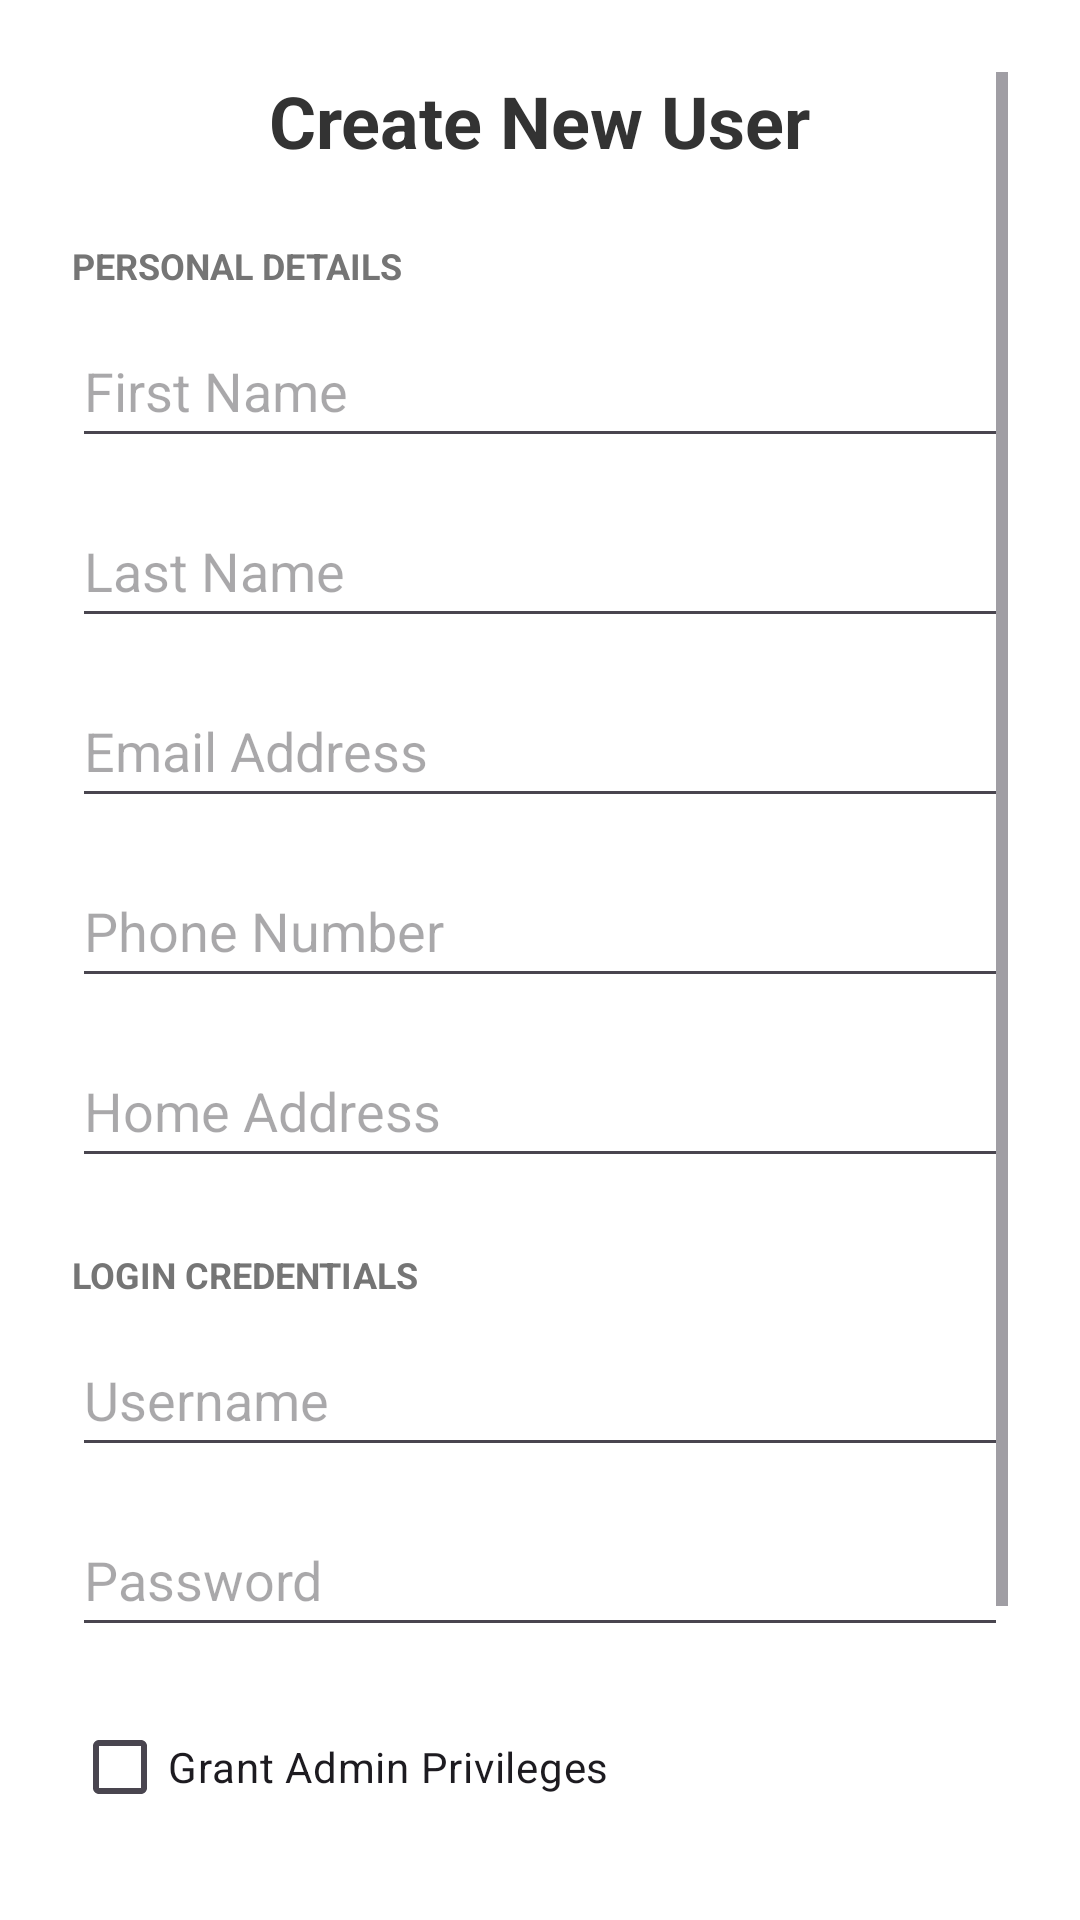

Android layout source for this screen:
<!-- AndroidManifest.xml: application theme Theme.GitIssues -->
<!-- res/layout/activity_register.xml -->
<?xml version="1.0" encoding="utf-8"?>
<ScrollView xmlns:android="http://schemas.android.com/apk/res/android"
    android:layout_width="match_parent"
    android:layout_height="match_parent"
    android:padding="24dp"
    android:background="@color/white">

    <LinearLayout
        android:layout_width="match_parent"
        android:layout_height="wrap_content"
        android:orientation="vertical"
        android:background="#FFFFFF"
        android:gravity="center_horizontal">

        <TextView
            android:layout_width="wrap_content"
            android:layout_height="wrap_content"
            android:text="Create New User"
            android:textSize="24sp"
            android:textStyle="bold"
            android:textColor="#333"
            android:layout_marginBottom="24dp"/>

        <TextView
            android:layout_width="match_parent"
            android:layout_height="wrap_content"
            android:text="Personal Details"
            android:textAllCaps="true"
            android:textSize="12sp"
            android:textColor="#757575"
            android:textStyle="bold"
            android:layout_marginBottom="8dp"/>

        <EditText
            android:id="@+id/etFirstName"
            android:layout_width="match_parent"
            android:layout_height="wrap_content"
            android:hint="First Name"
            android:inputType="textPersonName"
            android:minHeight="48dp"
            android:layout_marginBottom="12dp"/>

        <EditText
            android:id="@+id/etLastName"
            android:layout_width="match_parent"
            android:layout_height="wrap_content"
            android:hint="Last Name"
            android:inputType="textPersonName"
            android:minHeight="48dp"
            android:layout_marginBottom="12dp"/>

        <EditText
            android:id="@+id/etEmail"
            android:layout_width="match_parent"
            android:layout_height="wrap_content"
            android:hint="Email Address"
            android:inputType="textEmailAddress"
            android:minHeight="48dp"
            android:layout_marginBottom="12dp"/>

        <EditText
            android:id="@+id/etPhone"
            android:layout_width="match_parent"
            android:layout_height="wrap_content"
            android:hint="Phone Number"
            android:inputType="phone"
            android:minHeight="48dp"
            android:layout_marginBottom="12dp"/>

        <EditText
            android:id="@+id/etAddress"
            android:layout_width="match_parent"
            android:layout_height="wrap_content"
            android:hint="Home Address"
            android:inputType="textPostalAddress"
            android:minHeight="48dp"
            android:layout_marginBottom="24dp"/>

        <TextView
            android:layout_width="match_parent"
            android:layout_height="wrap_content"
            android:text="Login Credentials"
            android:textAllCaps="true"
            android:textSize="12sp"
            android:textColor="#757575"
            android:textStyle="bold"
            android:layout_marginBottom="8dp"/>

        <EditText
            android:id="@+id/etRegUsername"
            android:layout_width="match_parent"
            android:layout_height="wrap_content"
            android:hint="Username"
            android:inputType="text"
            android:minHeight="48dp"
            android:layout_marginBottom="12dp"/>

        <EditText
            android:id="@+id/etRegPassword"
            android:layout_width="match_parent"
            android:layout_height="wrap_content"
            android:hint="Password"
            android:inputType="textPassword"
            android:minHeight="48dp"
            android:layout_marginBottom="16dp"/>

        <CheckBox
            android:id="@+id/cbIsAdmin"
            android:layout_width="match_parent"
            android:layout_height="wrap_content"
            android:text="Grant Admin Privileges"
            android:layout_marginBottom="24dp"/>

        <Button
            android:id="@+id/btnRegisterUser"
            android:layout_width="match_parent"
            android:layout_height="wrap_content"
            android:text="Create Account"
            android:padding="12dp"
            style="@style/PillButton"
            android:textColor="#FFF"/>

        <Button
            android:id="@+id/btnRegBack"
            android:layout_width="match_parent"
            android:layout_height="wrap_content"
            android:text="Cancel"
            style="?android:attr/borderlessButtonStyle"
            android:layout_marginTop="8dp"/>

    </LinearLayout>
</ScrollView>
<!-- resources referenced by this layout -->
<resources>
  <color name="white">#FFFFFFFF</color>
  <style name="PillButton">
          // pill color
          <item name="android:backgroundTint">@color/colorMonteBlue</item>
          <item name="android:textColor">@android:color/white</item>
  
          // padding for the shape of the pill buton
          <item name="android:paddingLeft">20dp</item>
          <item name="android:paddingRight">20dp</item>
          <item name="android:paddingTop">10dp</item>
          <item name="android:paddingBottom">10dp</item>
      </style>
  <style name="Theme.GitIssues" parent="Base.Theme.GitIssues" />
  <color name="colorMonteBlue">#21446e</color>
  
      //checkings account color
  <style name="Base.Theme.GitIssues" parent="Theme.Material3.DayNight.NoActionBar">
  
  
      </style>
</resources>
